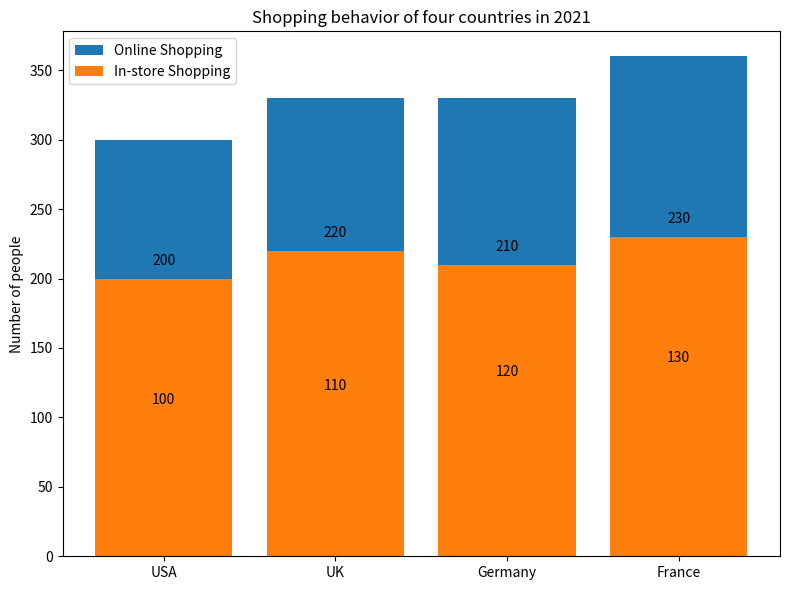

Write the Python code that produced this figure. (Note: this script raises an exception after producing the figure.)

import matplotlib.pyplot as plt
fig = plt.figure(figsize=(8, 6))
ax = fig.add_subplot(111)

Country = ['USA', 'UK', 'Germany', 'France']
Online_Shopping = [100, 110, 120, 130]
In_store_Shopping = [200, 220, 210, 230]

ax.bar(Country, Online_Shopping, label='Online Shopping', bottom=In_store_Shopping)
ax.bar(Country, In_store_Shopping, label='In-store Shopping')

for i, v in enumerate(Online_Shopping):
    ax.text(i, v+10, str(v), ha='center')
for i, v in enumerate(In_store_Shopping):
    ax.text(i, v+10, str(v), ha='center')

ax.set_title('Shopping behavior of four countries in 2021')
ax.set_xticks(Country)
ax.set_ylabel('Number of people')
ax.legend(loc='best')
plt.tight_layout()
plt.savefig("Bar Chart/png/355.png")
plt.clf()